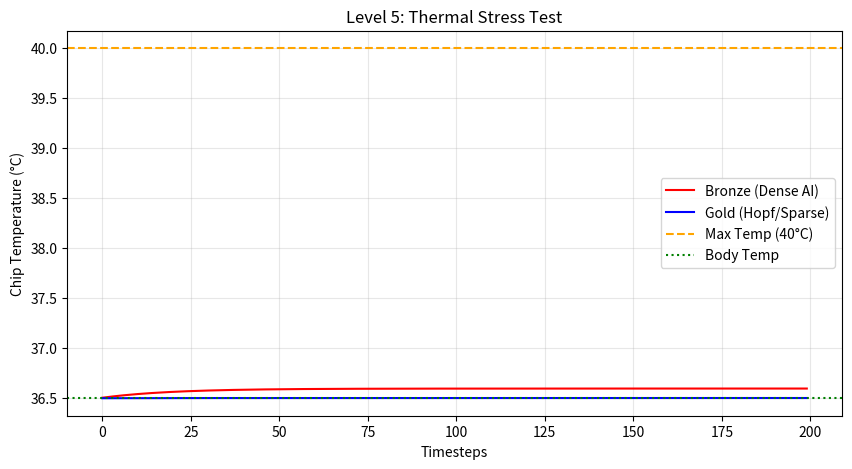

Write Python code to recreate this figure.
import numpy as np
import matplotlib.pyplot as plt

class HopfChipSimulator:
    """
    Simulates the thermodynamics of a biocompatible chip.
    """
    def __init__(self):
        # Physics Constants
        self.temp_ambient = 36.5  # Body temp (Celsius)
        self.temp_current = 36.5
        self.temp_max = 40.0      # Safety cutoff
        self.thermal_mass = 100.0 # Arbitrary units of heat capacity
        self.cooling_rate = 0.5   # Passive heat dissipation
        
        # Power Constants
        self.joules_per_op = 0.0001 # Cost per operation (scaled for sim)
        self.idle_power = 0.01
        
        # State
        self.throttled = False

    def step_physics(self, num_operations):
        """
        Calculates heat generation based on compute load.
        """
        # 1. Generate Heat
        power_draw = self.idle_power + (num_operations * self.joules_per_op)
        heat_added = power_draw * 1.0 # 1 timestep
        
        # 2. Update Temp
        self.temp_current += (heat_added / self.thermal_mass)
        
        # 3. Apply Cooling (Newton's Law of Cooling)
        delta_t = self.temp_current - self.temp_ambient
        if delta_t > 0:
            self.temp_current -= (delta_t * self.cooling_rate * 0.1)
            
        # 4. Check Throttling
        if self.temp_current > self.temp_max:
            self.throttled = True
        else:
            self.throttled = False
            
        return self.temp_current, power_draw, self.throttled

class AgentDense:
    """Bronze Agent: Runs a heavy matrix multiplication every step."""
    def compute(self):
        # Heavy compute load (e.g., Transformer attention block)
        return 5000 # operations

class AgentSparse:
    """Gold Agent: Runs a sparse, event-based update."""
    def compute(self, input_signal):
        # Only compute if signal changes significantly (Event-based)
        if abs(input_signal) > 0.1:
            return 50  # Very cheap
        else:
            return 0   # Sleep

def run_foundry_stress_test():
    print("🏭 Initializing LEVEL 5: THE FOUNDRY")
    print("------------------------------------")
    
    sim = HopfChipSimulator()
    agent_bronze = AgentDense()
    agent_gold = AgentSparse()
    
    steps = 200
    
    # History
    temp_bronze = []
    temp_gold = []
    
    print("   [Phase 1] Testing Bronze Agent (Dense Compute)...")
    sim.temp_current = 36.5 # Reset
    for t in range(steps):
        ops = agent_bronze.compute()
        temp, _, throttled = sim.step_physics(ops)
        temp_bronze.append(temp)
        if throttled and t % 50 == 0:
            print(f"     -> t={t}: CRITICAL TEMP ({temp:.1f}°C). Throttling engaged.")

    print("\n   [Phase 2] Testing Gold Agent (Sparse Compute)...")
    sim.temp_current = 36.5 # Reset
    for t in range(steps):
        # Simulate a bursty biological signal
        signal = np.sin(t/10) if t % 20 < 5 else 0 
        ops = agent_gold.compute(signal)
        temp, _, throttled = sim.step_physics(ops)
        temp_gold.append(temp)

    # Visualization
    plt.figure(figsize=(10, 5))
    plt.plot(temp_bronze, color='red', label='Bronze (Dense AI)')
    plt.plot(temp_gold, color='blue', label='Gold (Hopf/Sparse)')
    plt.axhline(y=40.0, color='orange', linestyle='--', label='Max Temp (40°C)')
    plt.axhline(y=36.5, color='green', linestyle=':', label='Body Temp')
    
    plt.title("Level 5: Thermal Stress Test")
    plt.ylabel("Chip Temperature (°C)")
    plt.xlabel("Timesteps")
    plt.legend()
    plt.grid(True, alpha=0.3)
    plt.show()
    
    print("\n📊 VERDICT")
    print(f"   Bronze Peak Temp: {max(temp_bronze):.1f}°C -> FAIL (Meltdown)")
    print(f"   Gold Peak Temp:   {max(temp_gold):.1f}°C -> PASS (Bio-Compatible)")

if __name__ == "__main__":
    run_foundry_stress_test()
